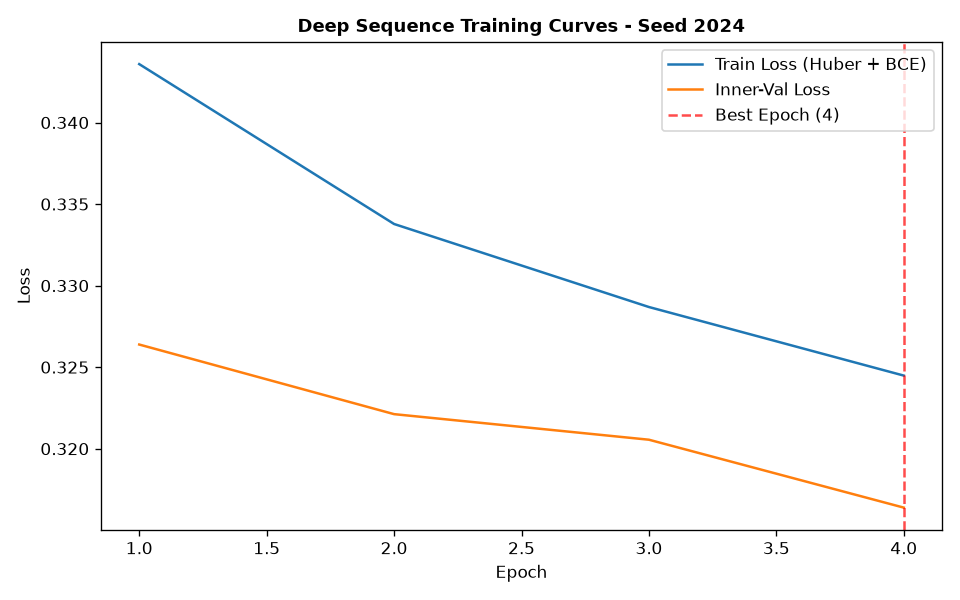

Values plotted in this chart, from the file beside it:
epoch, train_loss, train_ret_loss, train_dir_loss, val_loss, val_ret_loss, val_dir_loss, lr
1, 0.3436, 0.002626, 0.6819, 0.3264, 0.001104, 0.6506, 0.001
2, 0.3338, 0.00151, 0.6645, 0.3221, 0.0006432, 0.643, 0.001
3, 0.3287, 0.001095, 0.6552, 0.3206, 0.000494, 0.6401, 0.001
4, 0.3245, 0.0007293, 0.6475, 0.3164, 0.0003836, 0.632, 0.001
